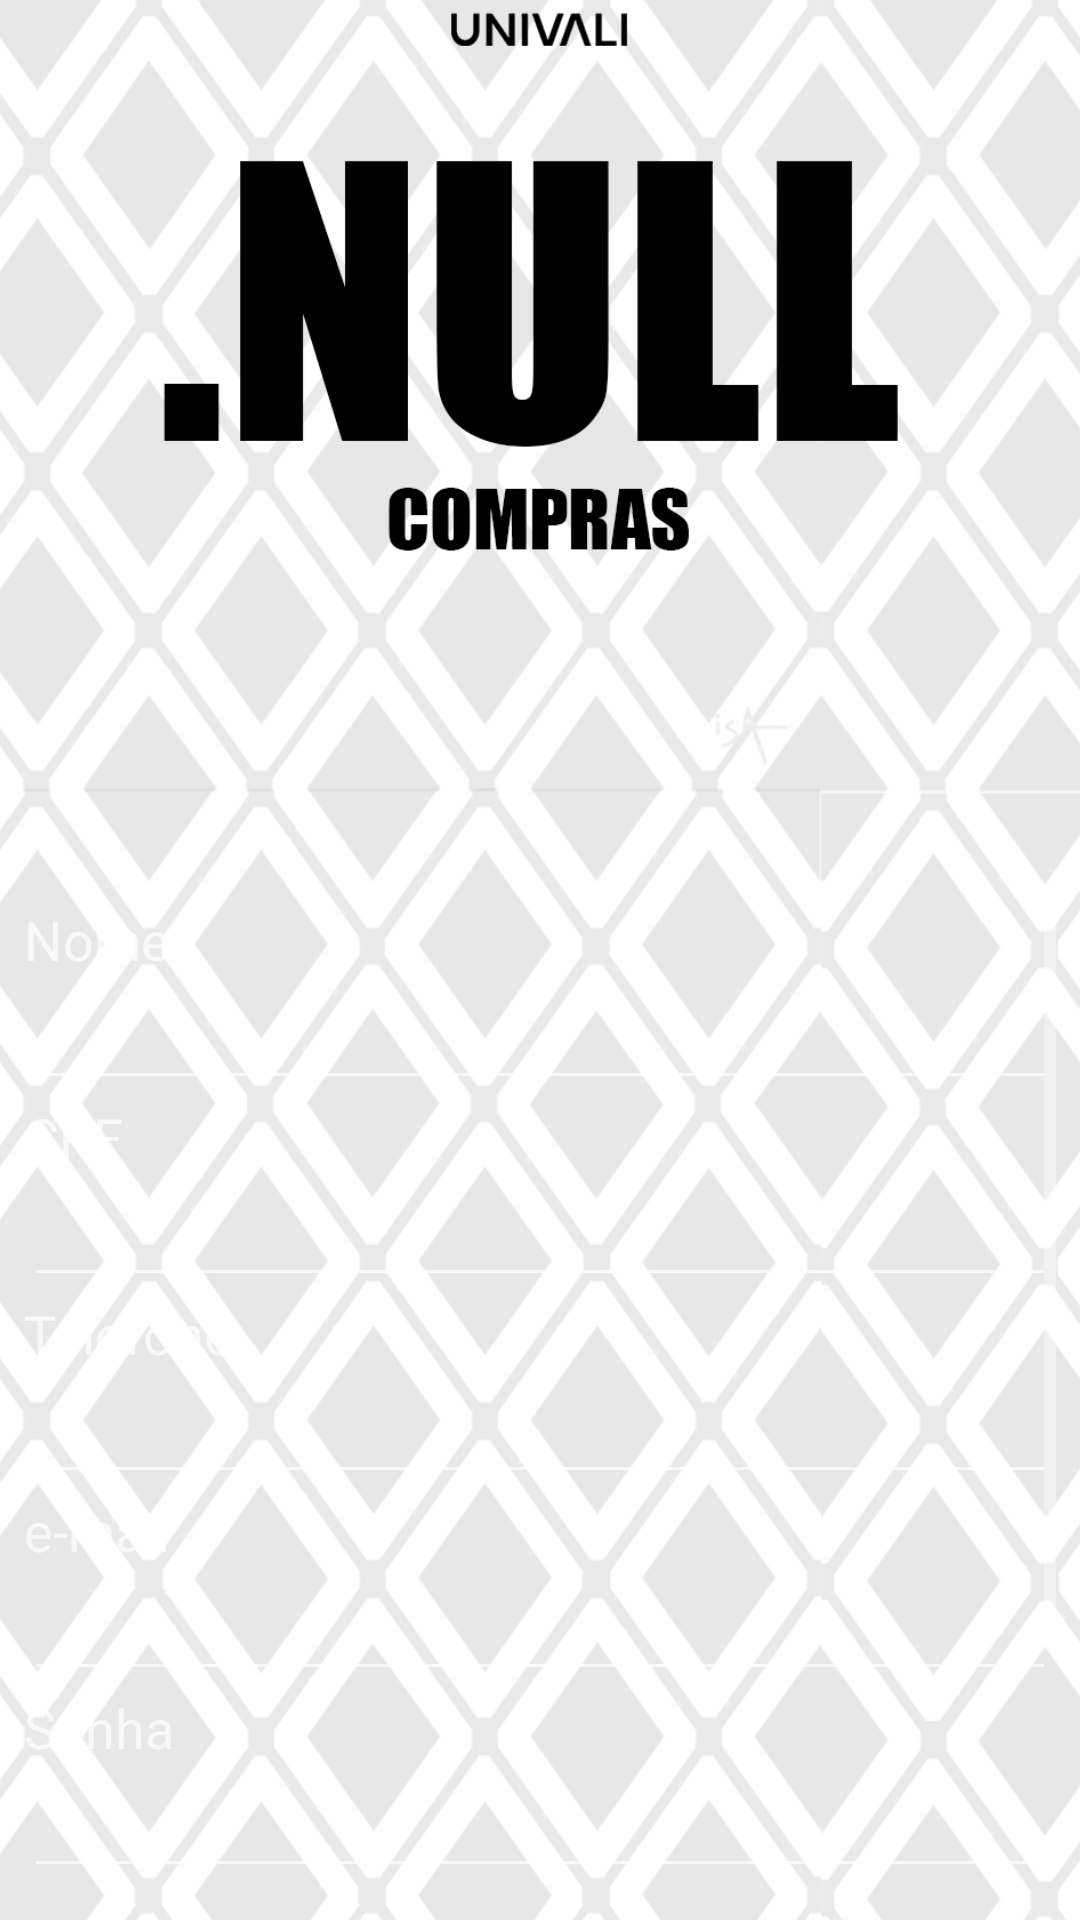

Reconstruct the res/layout file that produces this screen, plus the resources it refers to.
<!-- AndroidManifest.xml: application theme AppTheme -->
<!-- res/layout/activity_cadastrarcliente.xml -->
<?xml version="1.0" encoding="utf-8"?>
<android.support.constraint.ConstraintLayout xmlns:android="http://schemas.android.com/apk/res/android"
    xmlns:app="http://schemas.android.com/apk/res-auto"
    xmlns:tools="http://schemas.android.com/tools"
    android:layout_width="match_parent"
    android:layout_height="match_parent"
    tools:layout_editor_absoluteY="81dp">

    <ImageView
        android:id="@+id/imageView4"
        android:layout_width="411dp"
        android:layout_height="731dp"
        app:layout_constraintBottom_toBottomOf="parent"
        app:layout_constraintEnd_toEndOf="parent"
        app:layout_constraintStart_toStartOf="parent"
        app:layout_constraintTop_toTopOf="parent"
        app:srcCompat="@drawable/p" />

    <ScrollView
        android:id="@+id/scrollView3"
        android:layout_width="0dp"
        android:layout_height="331dp"
        android:layout_marginBottom="8dp"
        android:layout_marginEnd="8dp"
        android:layout_marginStart="8dp"
        app:layout_constraintBottom_toBottomOf="parent"
        app:layout_constraintEnd_toEndOf="parent"
        app:layout_constraintStart_toStartOf="parent">

        <LinearLayout
            android:layout_width="match_parent"
            android:layout_height="wrap_content"
            android:orientation="vertical">

            <TextView
                android:id="@+id/textView16"
                android:layout_width="match_parent"
                android:layout_height="wrap_content"
                android:text="@string/nome"
                android:textSize="18sp" />

            <EditText
                android:id="@+id/etnome"
                android:layout_width="match_parent"
                android:layout_height="wrap_content"
                android:ems="10"
                android:inputType="textPersonName" />

            <TextView
                android:id="@+id/textView15"
                android:layout_width="match_parent"
                android:layout_height="wrap_content"
                android:text="@string/cpf"
                android:textSize="18sp" />

            <EditText
                android:id="@+id/etcpf"
                android:layout_width="match_parent"
                android:layout_height="wrap_content"
                android:ems="10"
                android:inputType="textPersonName" />

            <TextView
                android:id="@+id/textView14"
                android:layout_width="match_parent"
                android:layout_height="wrap_content"
                android:text="@string/telefone"
                android:textSize="18sp" />

            <EditText
                android:id="@+id/ettelefone"
                android:layout_width="match_parent"
                android:layout_height="wrap_content"
                android:ems="10"
                android:inputType="textPersonName" />

            <TextView
                android:id="@+id/textView17"
                android:layout_width="match_parent"
                android:layout_height="wrap_content"
                android:text="@string/email"
                android:textSize="18sp" />

            <EditText
                android:id="@+id/etemail"
                android:layout_width="match_parent"
                android:layout_height="wrap_content"
                android:ems="10"
                android:inputType="textPersonName" />

            <TextView
                android:id="@+id/textView18"
                android:layout_width="match_parent"
                android:layout_height="wrap_content"
                android:text="@string/senha"
                android:textSize="18sp" />

            <EditText
                android:id="@+id/etsenha"
                android:layout_width="match_parent"
                android:layout_height="wrap_content"
                android:ems="10"
                android:inputType="textPassword" />

            <TextView
                android:id="@+id/textView19"
                android:layout_width="match_parent"
                android:layout_height="wrap_content"
                android:text="@string/confirmasenha"
                android:textSize="18sp" />

            <EditText
                android:id="@+id/etconfirmasenha"
                android:layout_width="match_parent"
                android:layout_height="wrap_content"
                android:ems="10"
                android:inputType="textPassword" />

            <Button
                android:id="@+id/BCadastrar"
                android:layout_width="match_parent"
                android:layout_height="wrap_content"
                android:text="@string/label_cadastracliente" />

        </LinearLayout>
    </ScrollView>

</android.support.constraint.ConstraintLayout>
<!-- resources referenced by this layout -->
<resources>
  <!-- drawable p: png bitmap (drawable-v24, 332276 bytes) -->
  <string name="confirmasenha">Confirmação da Senha</string>
  <string name="cpf">CPF</string>
  <string name="email">e-mail</string>
  <string name="label_cadastracliente">Cadastro</string>
  <string name="nome">Nome</string>
  <string name="senha">Senha</string>
  <string name="telefone">Telefone</string>
  <style name="AppTheme" parent="Theme.AppCompat">
          
          android:forceDarkAllowed="true"
          <item name="colorPrimary">@color/colorPrimary</item>
          <item name="colorPrimaryDark">@color/colorPrimaryDark</item>
          <item name="colorAccent">@color/colorAccent</item>
      </style>
  <color name="colorPrimary">#636363</color>
  <color name="colorPrimaryDark">#000000</color>
  <color name="colorAccent">#F60717</color>
</resources>
